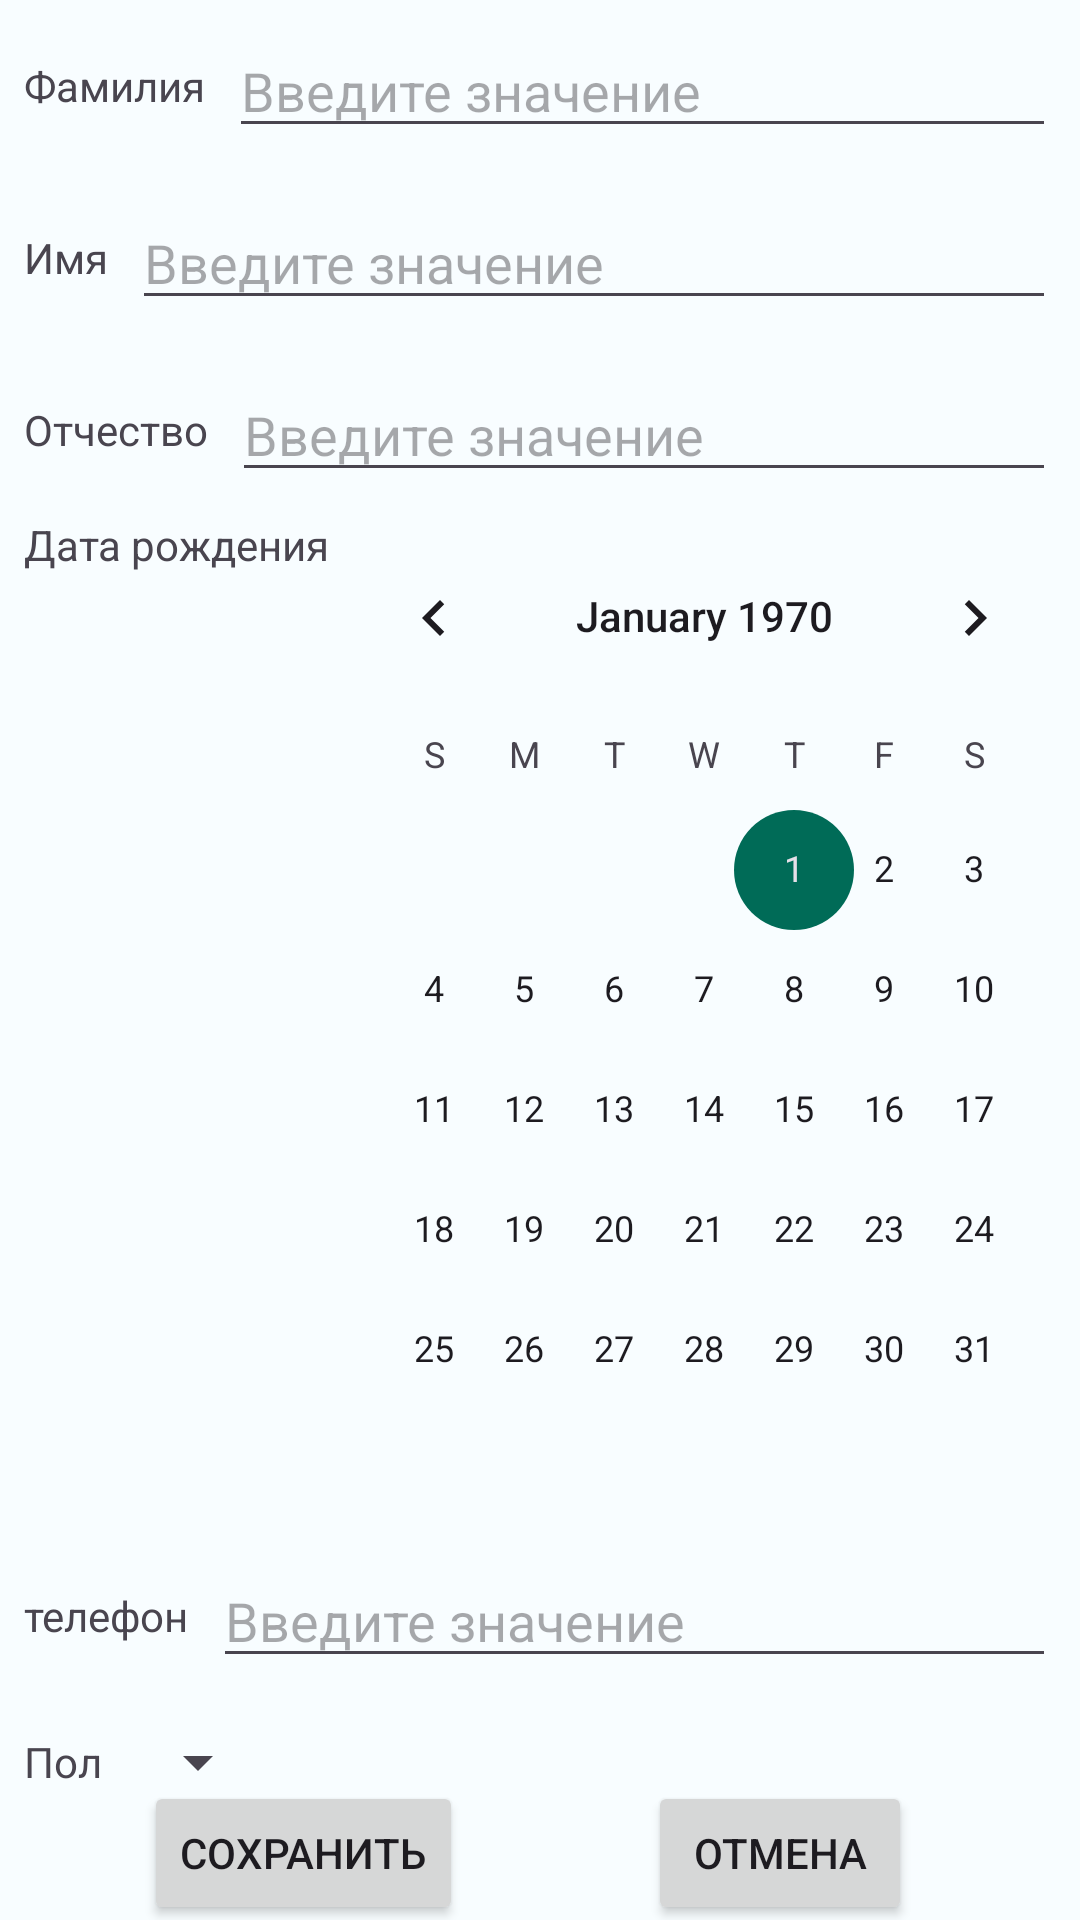

This screen was rendered from an Android layout file. Write that file and the resources it references.
<!-- AndroidManifest.xml: application theme Theme.List_temp -->
<!-- res/layout/fragment_student_input.xml -->
<?xml version="1.0" encoding="utf-8"?>
<FrameLayout xmlns:android="http://schemas.android.com/apk/res/android"
    xmlns:app="http://schemas.android.com/apk/res-auto"
    xmlns:tools="http://schemas.android.com/tools"
    android:layout_width="match_parent"
    android:layout_height="match_parent"
    tools:context=".fragments.StudentInputFragment">

    <androidx.constraintlayout.widget.ConstraintLayout
        android:layout_width="match_parent"
        android:layout_height="match_parent">

        <LinearLayout
            android:id="@+id/linearLayout2"
            android:layout_width="match_parent"
            android:layout_height="wrap_content"
            android:layout_marginStart="8dp"
            android:orientation="horizontal"
            app:layout_constraintEnd_toEndOf="parent"
            app:layout_constraintHorizontal_bias="1.0"
            app:layout_constraintStart_toStartOf="parent"
            app:layout_constraintTop_toBottomOf="@+id/linearLayout">

            <TextView
                android:layout_width="wrap_content"
                android:layout_height="wrap_content"
                android:layout_gravity="center"
                android:text="Имя" />

            <EditText
                android:id="@+id/etFirstName"
                android:layout_width="wrap_content"
                android:layout_height="wrap_content"
                android:layout_margin="8dp"
                android:layout_weight="1"
                android:ems="10"
                android:hint="Введите значение"
                android:inputType="text" />
        </LinearLayout>

        <LinearLayout
            android:id="@+id/linearLayout"
            android:layout_width="match_parent"
            android:layout_height="wrap_content"
            android:layout_marginStart="8dp"
            android:orientation="horizontal"
            app:layout_constraintEnd_toEndOf="parent"
            app:layout_constraintStart_toStartOf="parent"
            app:layout_constraintTop_toTopOf="parent">

            <TextView
                android:layout_width="wrap_content"
                android:layout_height="wrap_content"
                android:layout_gravity="center"
                android:text="Фамилия" />

            <EditText
                android:id="@+id/etLastName"
                android:layout_width="wrap_content"
                android:layout_height="wrap_content"
                android:layout_margin="8dp"
                android:layout_weight="1"
                android:ems="10"
                android:hint="Введите значение"
                android:inputType="text" />
        </LinearLayout>

        <LinearLayout
            android:id="@+id/linearLayout3"
            android:layout_width="match_parent"
            android:layout_height="wrap_content"
            android:layout_marginStart="8dp"
            android:orientation="horizontal"
            app:layout_constraintEnd_toEndOf="parent"
            app:layout_constraintHorizontal_bias="1.0"
            app:layout_constraintStart_toStartOf="parent"
            app:layout_constraintTop_toBottomOf="@+id/linearLayout2">

            <TextView
                android:layout_width="wrap_content"
                android:layout_height="wrap_content"
                android:layout_gravity="center"
                android:text="Отчество" />

            <EditText
                android:id="@+id/etMiddleName"
                android:layout_width="wrap_content"
                android:layout_height="wrap_content"
                android:layout_margin="8dp"
                android:layout_weight="1"
                android:ems="10"
                android:hint="Введите значение"
                android:inputType="text" />
        </LinearLayout>

        <LinearLayout
            android:id="@+id/linearLayout5"
            android:layout_width="match_parent"
            android:layout_height="wrap_content"
            android:layout_marginStart="8dp"
            android:orientation="horizontal"
            app:layout_constraintEnd_toEndOf="parent"
            app:layout_constraintHorizontal_bias="1.0"
            app:layout_constraintStart_toStartOf="parent"
            app:layout_constraintTop_toBottomOf="@+id/linearLayout4">

            <TextView
                android:layout_width="wrap_content"
                android:layout_height="wrap_content"
                android:layout_gravity="center"
                android:text="телефон" />

            <EditText
                android:id="@+id/etPhone"
                android:layout_width="wrap_content"
                android:layout_height="wrap_content"
                android:layout_margin="8dp"
                android:layout_weight="1"
                android:ems="10"
                android:hint="Введите значение"
                android:inputType="phone" />
        </LinearLayout>

        <LinearLayout
            android:id="@+id/linearLayout4"
            android:layout_width="0dp"
            android:layout_height="wrap_content"
            android:layout_marginStart="8dp"
            app:layout_constraintEnd_toEndOf="parent"
            app:layout_constraintStart_toStartOf="parent"
            app:layout_constraintTop_toBottomOf="@+id/linearLayout3">

            <TextView
                android:id="@+id/textView2"
                android:layout_width="wrap_content"
                android:layout_height="wrap_content"
                android:text="Дата рождения" />

            <CalendarView
                android:id="@+id/cwBirthDate"
                android:layout_width="wrap_content"
                android:layout_height="wrap_content" />
        </LinearLayout>

        <Button
            android:id="@+id/btnSave"
            android:layout_width="wrap_content"
            android:layout_height="wrap_content"
            android:layout_marginStart="48dp"
            android:text="Сохранить"
            app:layout_constraintBottom_toBottomOf="parent"
            app:layout_constraintStart_toStartOf="parent"
            app:layout_constraintTop_toBottomOf="@+id/linearLayout6"
            app:layout_constraintVertical_bias="0.91" />

        <Button
            android:id="@+id/btnCancel"
            android:layout_width="wrap_content"
            android:layout_height="wrap_content"
            android:layout_marginEnd="56dp"
            android:text="Отмена"
            app:layout_constraintBottom_toBottomOf="parent"
            app:layout_constraintEnd_toEndOf="parent"
            app:layout_constraintTop_toTopOf="@+id/btnSave"
            app:layout_constraintVertical_bias="0.0" />

        <LinearLayout
            android:id="@+id/linearLayout6"
            android:layout_width="0dp"
            android:layout_height="wrap_content"
            android:layout_marginStart="8dp"
            android:orientation="horizontal"
            app:layout_constraintEnd_toEndOf="parent"
            app:layout_constraintStart_toStartOf="parent"
            app:layout_constraintTop_toBottomOf="@+id/linearLayout5">

            <TextView
                android:id="@+id/textView"
                android:layout_width="wrap_content"
                android:layout_height="wrap_content"
                android:layout_gravity="center_vertical"
                android:text="Пол" />

            <Spinner
                android:id="@+id/spSex"
                android:layout_width="wrap_content"
                android:layout_height="wrap_content"
                android:layout_margin="8dp" />
        </LinearLayout>
    </androidx.constraintlayout.widget.ConstraintLayout>
</FrameLayout>
<!-- resources referenced by this layout -->
<resources>
  <style name="Theme.List_temp" parent="Base.Theme.List_temp" />
  <style name="Base.Theme.List_temp" parent="Theme.Material3.Light">
  
          <item name="colorPrimary">@color/md_theme_light_primary</item>
          <item name="colorOnPrimary">@color/md_theme_light_onPrimary</item>
          <item name="colorPrimaryContainer">@color/md_theme_light_primaryContainer</item>
          <item name="colorOnPrimaryContainer">@color/md_theme_light_onPrimaryContainer</item>
  
          <item name="colorSecondary">@color/md_theme_light_secondary</item>
          <item name="colorOnSecondary">@color/md_theme_light_onSecondary</item>
          <item name="colorSecondaryContainer">@color/md_theme_light_secondaryContainer</item>
          <item name="colorOnSecondaryContainer">@color/md_theme_light_onSecondaryContainer</item>
  
          <item name="colorError">@color/md_theme_light_error</item>
          <item name="colorOnError">@color/md_theme_light_onError</item>
  
          <item name="android:colorBackground">@color/md_theme_light_background</item>
          <item name="colorOnBackground">@color/md_theme_light_onBackground</item>
          <item name="colorSurface">@color/md_theme_light_surface</item>
          <item name="colorOnSurface">@color/md_theme_light_onSurface</item>
  
          
          <item name="android:statusBarColor">@color/md_theme_light_surface</item>
          <item name="android:windowLightStatusBar">true</item>
          
          
      </style>
  <color name="md_theme_light_primary">#0061A4</color>
  <color name="md_theme_light_onPrimary">#FFFFFF</color>
  <color name="md_theme_light_primaryContainer">#D1E4FF</color>
  <color name="md_theme_light_onPrimaryContainer">#001D34</color>
  <color name="md_theme_light_secondary">#006B57</color>
  <color name="md_theme_light_onSecondary">#FFFFFF</color>
  <color name="md_theme_light_secondaryContainer">#7AF6D3</color>
  <color name="md_theme_light_onSecondaryContainer">#002117</color>
  <color name="md_theme_light_error">#BA1A1A</color>
  <color name="md_theme_light_onError">#FFFFFF</color>
  <color name="md_theme_light_background">#F8FDFF</color>
  <color name="md_theme_light_onBackground">#191C1E</color>
  <color name="md_theme_light_surface">#F8FDFF</color>
  <color name="md_theme_light_onSurface">#191C1E</color>
</resources>
